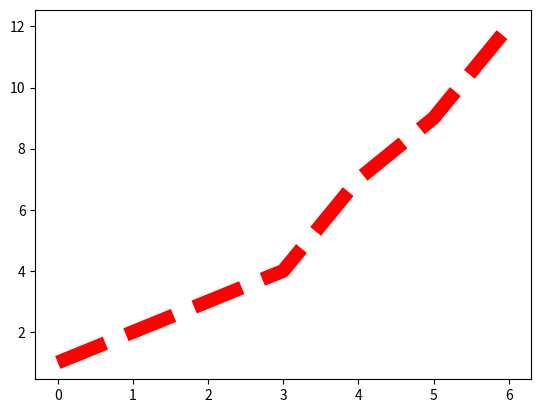

Here is the Python script that generated this plot:
import matplotlib.pyplot as plt
import numpy as np
ypoints=np.array([1,2,3,4,7,9,12])
plt.plot(ypoints,linestyle='dashed',color='r',linewidth='10')
plt.show()
